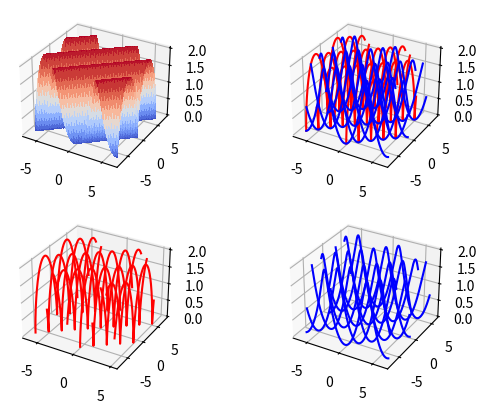

Here is the Python script that generated this plot: (Note: this script raises an exception after producing the figure.)
import numpy as np
import pylab
from matplotlib import pyplot as plt
from numpy import pi
from mpl_toolkits.mplot3d import Axes3D
from matplotlib.cm import *

def plt_surf(h, r):
    u = np.arange(-2*pi, 2*pi, 0.01)
    v = np.arange(-2*pi, 2*pi, 0.01)

    u, v = np.meshgrid(u, v)
    fig = plt.figure(1)

    a1 = fig.add_subplot(2, 2, 1, projection='3d')
    a2 = fig.add_subplot(2, 2, 2, projection='3d')
    a3 = fig.add_subplot(2, 2, 3, projection='3d')
    a4 = fig.add_subplot(2, 2, 4, projection='3d')

    x = h*u
    y = r*v - r*np.sin(v-u)
    z = r - r*np.cos(v-u)

    fig = a1.plot_surface(x, y, z, cmap=coolwarm, antialiased=False)

    t = np.arange(-2*pi, 2*pi, 0.01)

    for i in range(-5, 5):
        tu = 2*pi*i/5
        x = h * tu + 0*t
        y = r * t - r * np.sin(t - tu)
        z = r - r * np.cos(t - tu)
        fig = a2.plot(x, y, z, 'red')
        fig = a3.plot(x, y, z, 'red')

    for j in range(-5, 5):
        tv = 2*pi*j/5
        x = h*t
        y = r*tv - r*np.sin(tv - t)
        z = r - r*np.cos(tv - t)
        fig = a2.plot(x, y, z, 'blue')
        fig = a4.plot(x, y, z, 'blue')

    pylab.show(fig)


plt_surf(1, 1)
